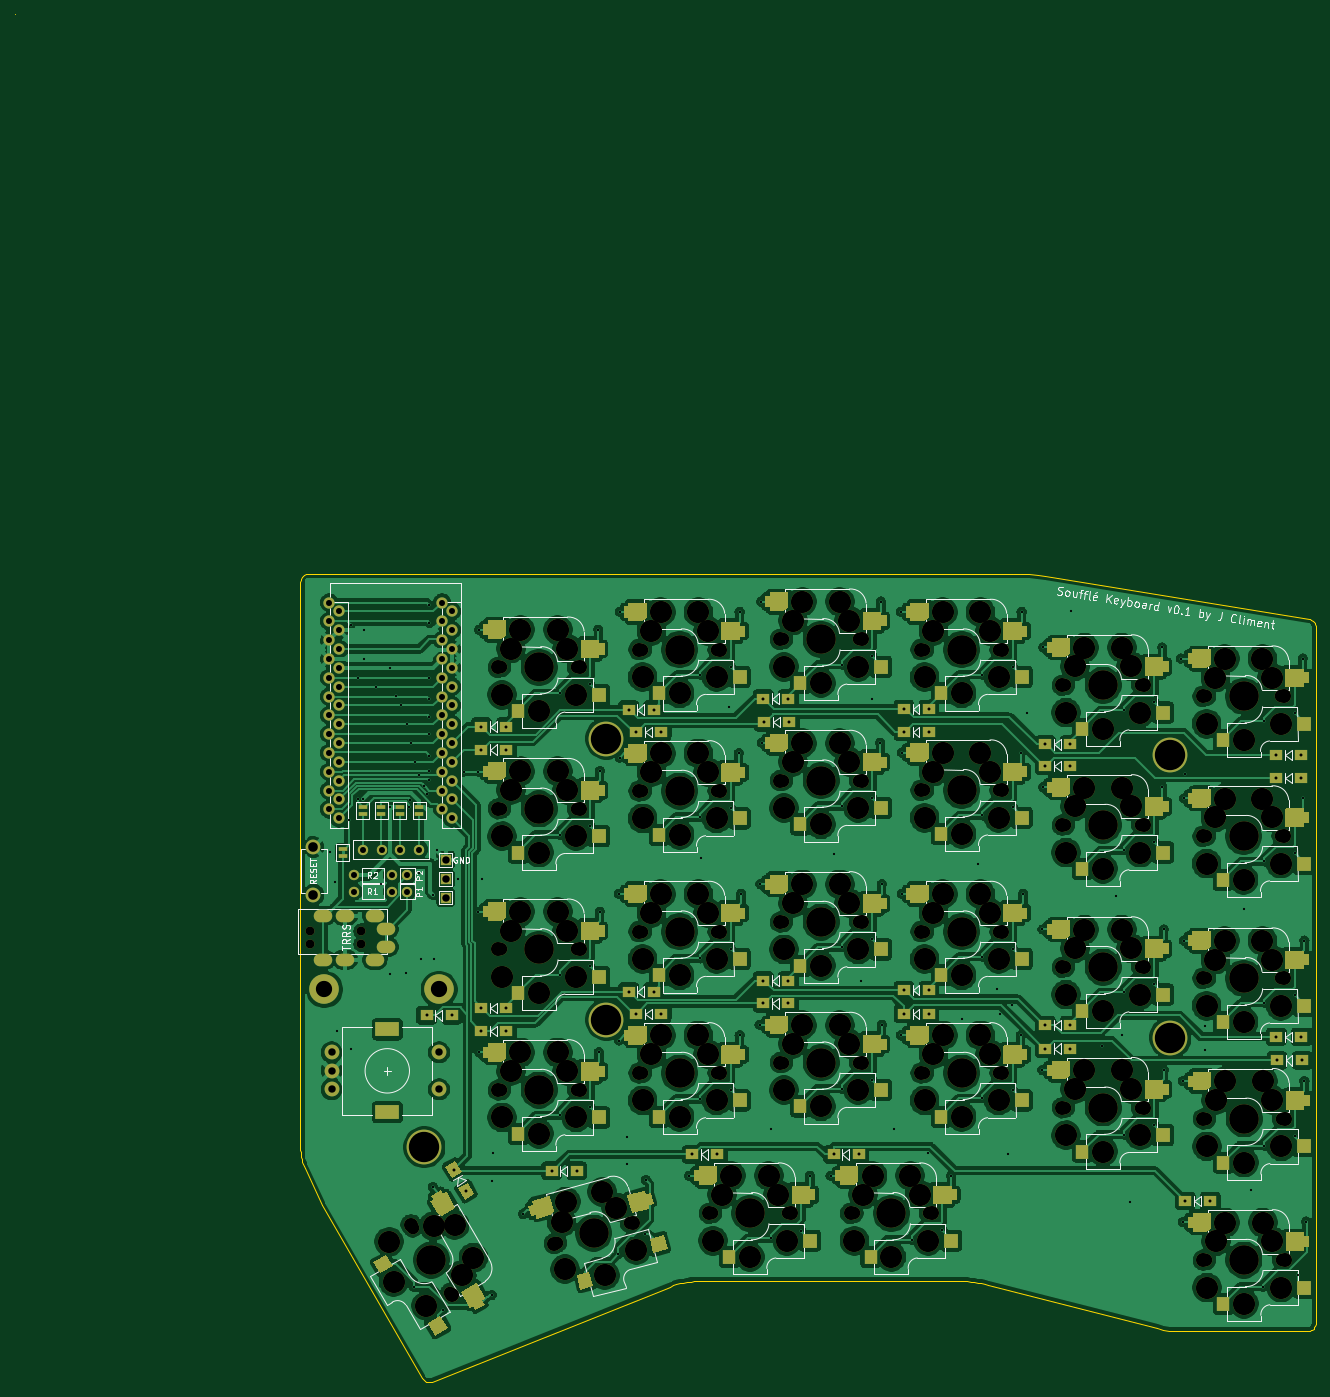
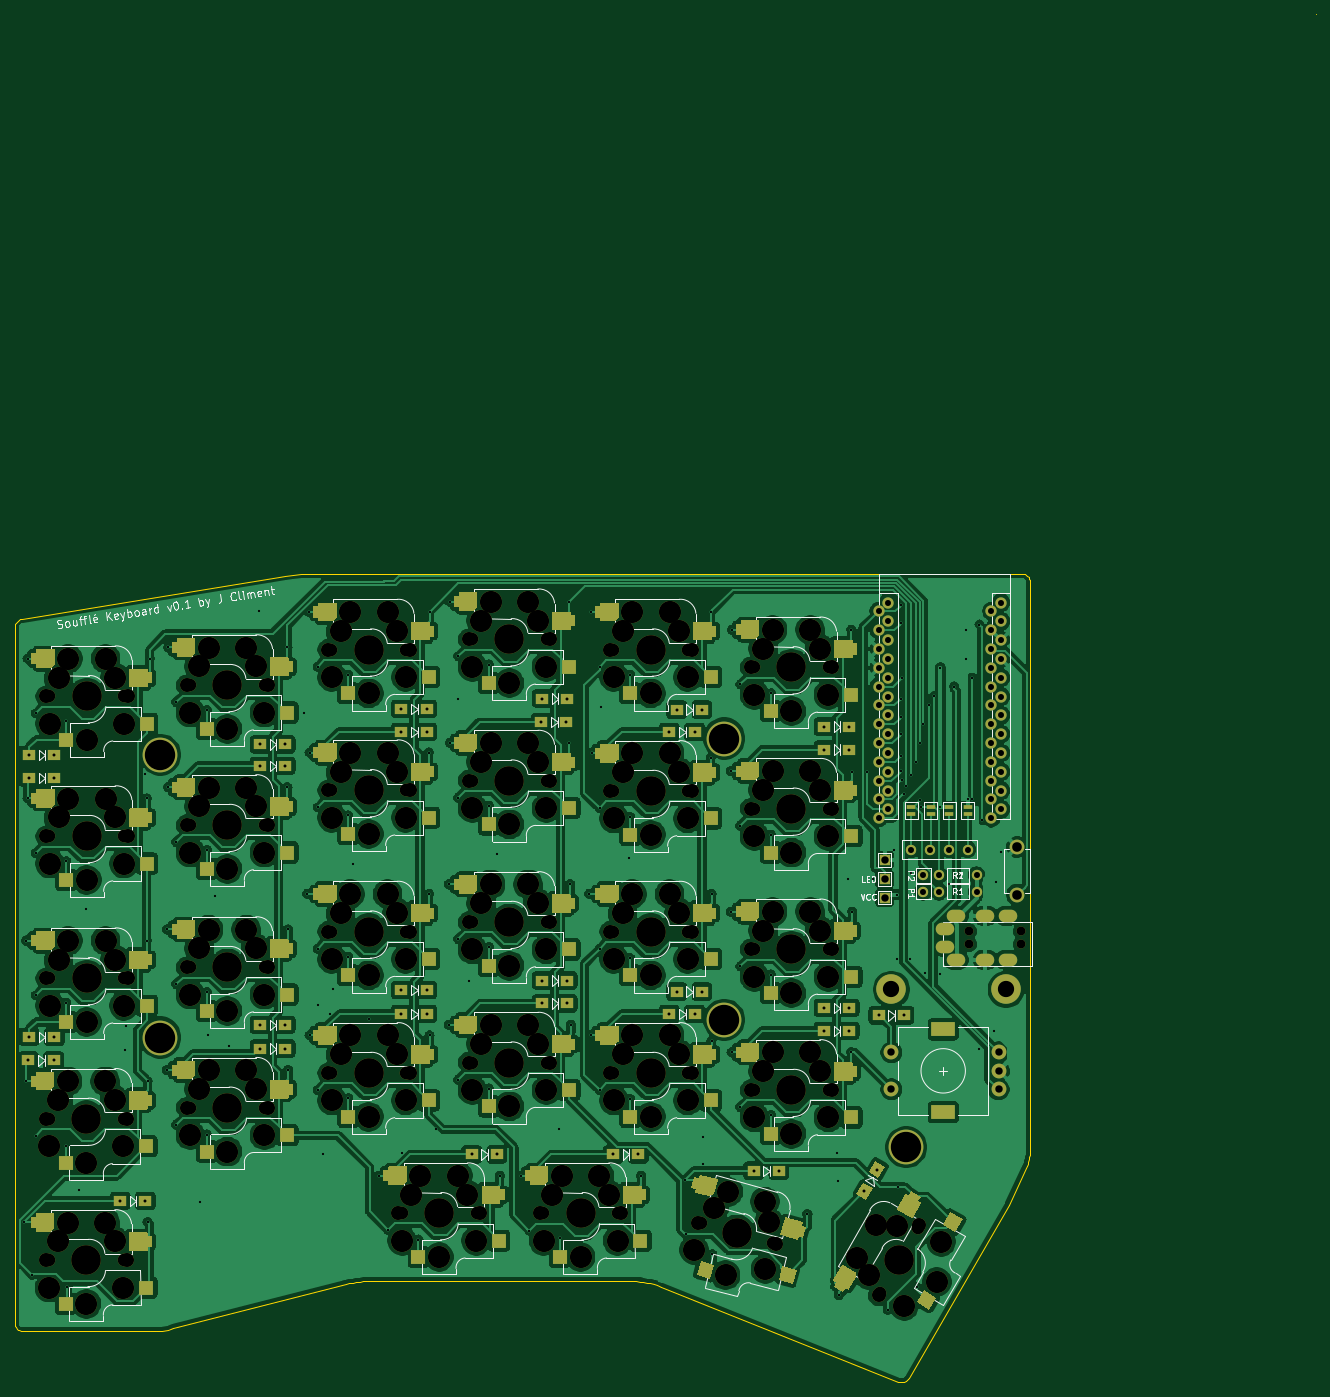
Circuit board: 11 layer files. Board 175.8 x 184.8 mm.
- bottom_copper: SofleKeyboard-B_Cu.gbl (672788 bytes)
- bottom_mask: SofleKeyboard-B_Mask.gbs (79061 bytes)
- paste: SofleKeyboard-B_Paste.gbp (65023 bytes)
- bottom_silk: SofleKeyboard-B_SilkS.gbo (129457 bytes)
- outline: SofleKeyboard-Edge_Cuts.gm1 (4514 bytes)
- top_copper: SofleKeyboard-F_Cu.gtl (750305 bytes)
- top_mask: SofleKeyboard-F_Mask.gts (79114 bytes)
- paste: SofleKeyboard-F_Paste.gtp (65071 bytes)
- top_silk: SofleKeyboard-F_SilkS.gto (132814 bytes)
- drill: SofleKeyboard-NPTH.drl (5481 bytes)
- drill: SofleKeyboard-PTH.drl (5349 bytes)

=== bottom_copper: SofleKeyboard-B_Cu.gbl (672788 bytes, source omitted) ===
=== bottom_mask: SofleKeyboard-B_Mask.gbs (79061 bytes, source omitted) ===
=== paste: SofleKeyboard-B_Paste.gbp (65023 bytes, source omitted) ===
=== bottom_silk: SofleKeyboard-B_SilkS.gbo (129457 bytes, source omitted) ===
=== outline: SofleKeyboard-Edge_Cuts.gm1 ===
G04 #@! TF.GenerationSoftware,KiCad,Pcbnew,(5.1.12-1-10_14)*
G04 #@! TF.CreationDate,2021-12-27T15:41:04+00:00*
G04 #@! TF.ProjectId,SofleKeyboard,536f666c-654b-4657-9962-6f6172642e6b,rev?*
G04 #@! TF.SameCoordinates,Original*
G04 #@! TF.FileFunction,Profile,NP*
%FSLAX46Y46*%
G04 Gerber Fmt 4.6, Leading zero omitted, Abs format (unit mm)*
G04 Created by KiCad (PCBNEW (5.1.12-1-10_14)) date 2021-12-27 15:41:04*
%MOMM*%
%LPD*%
G01*
G04 APERTURE LIST*
G04 #@! TA.AperFunction,Profile*
%ADD10C,0.100000*%
G04 #@! TD*
G04 APERTURE END LIST*
D10*
X204009451Y-139266400D02*
X181165009Y-133426480D01*
X224129600Y-139700000D02*
X223901000Y-139700000D01*
X224385191Y-139681504D02*
X224129600Y-139700000D01*
X225026621Y-43695600D02*
X225168321Y-43835582D01*
X89425853Y-37325405D02*
X184510807Y-37325485D01*
X88284057Y-115503472D02*
X88275257Y-115182495D01*
X88310437Y-115822758D02*
X88284057Y-115503472D01*
X186716531Y-37429255D02*
X187885731Y-37541870D01*
X225437700Y-138544300D02*
X225423881Y-138752566D01*
X88977436Y-37415945D02*
X89193680Y-37348815D01*
X88493317Y-116763407D02*
X88415227Y-116453429D01*
X187885731Y-37541870D02*
X188910421Y-37679776D01*
X105086149Y-146426280D02*
X104918207Y-146312320D01*
X138611230Y-133478101D02*
X138154128Y-133648551D01*
X89193680Y-37348815D02*
X89425853Y-37325405D01*
X138154128Y-133648551D02*
X106075202Y-146489480D01*
X106075202Y-146489480D02*
X105872976Y-146549780D01*
X88275257Y-115182495D02*
X88273857Y-38477435D01*
X225168321Y-43835582D02*
X225283881Y-43997807D01*
X224861871Y-43581466D02*
X225026621Y-43695600D01*
X88781752Y-37522160D02*
X88977436Y-37415945D01*
X105872976Y-146549780D02*
X105668308Y-146571980D01*
X185544381Y-37353325D02*
X186716531Y-37429255D01*
X105668308Y-146571980D02*
X105465848Y-146557680D01*
X105465848Y-146557680D02*
X105270246Y-146508580D01*
X105270246Y-146508580D02*
X105086149Y-146426280D01*
X223901000Y-139700000D02*
X207200500Y-139700000D01*
X139075140Y-133329881D02*
X138611230Y-133478101D01*
X91174935Y-122653408D02*
X91129785Y-122566908D01*
X224602601Y-139642904D02*
X224385191Y-139681504D01*
X225267481Y-139147435D02*
X225139571Y-139314255D01*
X177406300Y-132915912D02*
X141956108Y-132915912D01*
X141956108Y-132915912D02*
X141468402Y-132927502D01*
X225370281Y-44178672D02*
X225424381Y-44374571D01*
X88273857Y-38477435D02*
X88297257Y-38245261D01*
X188910421Y-37679776D02*
X224475441Y-43445146D01*
X140982629Y-132962302D02*
X140499606Y-133020102D01*
X88297257Y-38245261D02*
X88364377Y-38029014D01*
X104649386Y-145995930D02*
X91174935Y-122653408D01*
X225424381Y-44374571D02*
X225443181Y-44581902D01*
X224677111Y-43496776D02*
X224861871Y-43581466D01*
X141468402Y-132927502D02*
X140982629Y-132962302D01*
X225139571Y-139314255D02*
X224983591Y-139455185D01*
X140499606Y-133020102D02*
X140020141Y-133100702D01*
X139545048Y-133204021D02*
X139075140Y-133329881D01*
X225423881Y-138752566D02*
X225363481Y-138958835D01*
X177892978Y-132923912D02*
X177406300Y-132915912D01*
X181165009Y-133426480D02*
X180705689Y-133307240D01*
X225363481Y-138958835D02*
X225267481Y-139147435D01*
X88470590Y-37833327D02*
X88611259Y-37662831D01*
X88700100Y-117369113D02*
X88588327Y-117068869D01*
X224475441Y-43445146D02*
X224677111Y-43496776D01*
X225283881Y-43997807D02*
X225370281Y-44178672D01*
X180705689Y-133307240D02*
X180242991Y-133203712D01*
X180242991Y-133203712D02*
X179777319Y-133116012D01*
X224803331Y-139566104D02*
X224602601Y-139642904D01*
X179777319Y-133116012D02*
X179309078Y-133044112D01*
X88588327Y-117068869D02*
X88493317Y-116763407D01*
X88354217Y-116139644D02*
X88310437Y-115822758D01*
X184510807Y-37325485D02*
X185544381Y-37353325D01*
X179309078Y-133044112D02*
X178838670Y-132988112D01*
X225443181Y-44581902D02*
X225437700Y-138544300D01*
X178838670Y-132988112D02*
X178366503Y-132948012D01*
X140020141Y-133100702D02*
X139545048Y-133204021D01*
X224983591Y-139455185D02*
X224803331Y-139566104D01*
X88364377Y-38029014D02*
X88470590Y-37833327D01*
X178366503Y-132948012D02*
X177892978Y-132923912D01*
X104918207Y-146312320D02*
X104771070Y-146168330D01*
X104771070Y-146168330D02*
X104649386Y-145995930D01*
X88611259Y-37662831D02*
X88781752Y-37522160D01*
X88415227Y-116453429D02*
X88354217Y-116139644D01*
X88828479Y-117663430D02*
X88700100Y-117369113D01*
X207200500Y-139700000D02*
X206400120Y-139675200D01*
X206400120Y-139675200D02*
X205594911Y-139593100D01*
X205594911Y-139593100D02*
X204797100Y-139456700D01*
X91129785Y-122566908D02*
X88828479Y-117663430D01*
X204797100Y-139456700D02*
X204009451Y-139266400D01*
X49676679Y38227998D02*
X49676679Y38227998D01*
M02*

=== top_copper: SofleKeyboard-F_Cu.gtl (750305 bytes, source omitted) ===
=== top_mask: SofleKeyboard-F_Mask.gts (79114 bytes, source omitted) ===
=== paste: SofleKeyboard-F_Paste.gtp (65071 bytes, source omitted) ===
=== top_silk: SofleKeyboard-F_SilkS.gto (132814 bytes, source omitted) ===
=== drill: SofleKeyboard-NPTH.drl (5481 bytes, source omitted) ===
=== drill: SofleKeyboard-PTH.drl (5349 bytes, source omitted) ===
